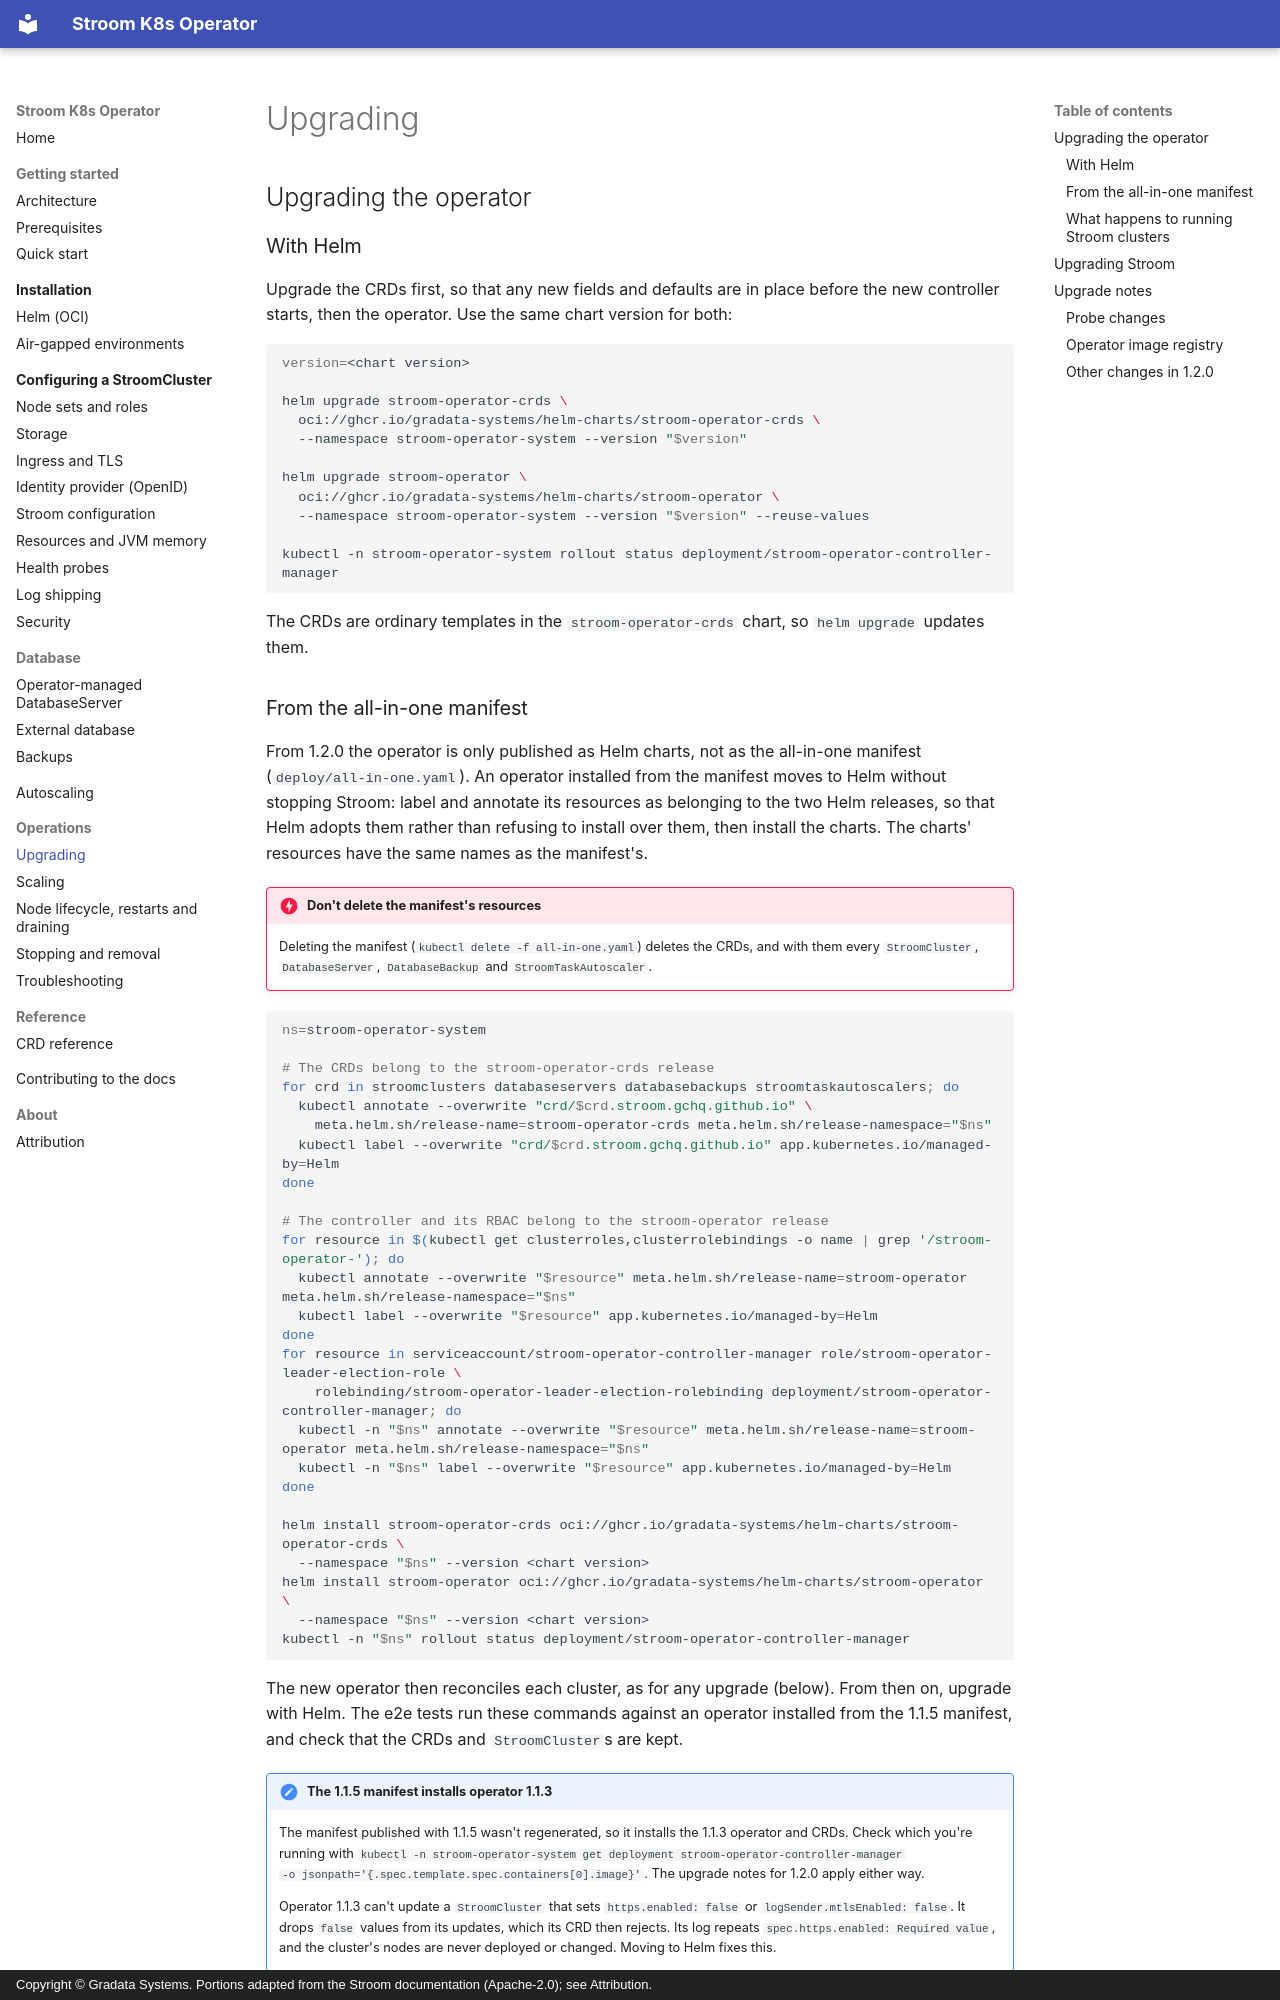

repository: gradata-systems/stroom-k8s-operator · page: operations/upgrading/index.html · generator: mkdocs · copyright: Copyright © Gradata Systems. Portions adapted from the Stroom documentation (Apache-2.0); see Attribution.

# Upgrading

## Upgrading the operator

### With Helm

Upgrade the CRDs first, so that any new fields and defaults are in place before the new controller starts, then
the operator. Use the same chart version for both:

```shell
version=<chart version>

helm upgrade stroom-operator-crds \
  oci://ghcr.io/gradata-systems/helm-charts/stroom-operator-crds \
  --namespace stroom-operator-system --version "$version"

helm upgrade stroom-operator \
  oci://ghcr.io/gradata-systems/helm-charts/stroom-operator \
  --namespace stroom-operator-system --version "$version" --reuse-values

kubectl -n stroom-operator-system rollout status deployment/stroom-operator-controller-manager
```

The CRDs are ordinary templates in the `stroom-operator-crds` chart, so `helm upgrade` updates them.

### From the all-in-one manifest

From 1.2.0 the operator is only published as Helm charts, not as the all-in-one manifest (`deploy/all-in-one.yaml`).
An operator installed from the manifest moves to Helm without stopping Stroom: label and annotate its resources as
belonging to the two Helm releases, so that Helm adopts them rather than refusing to install over them, then install
the charts. The charts' resources have the same names as the manifest's.

!!! danger "Don't delete the manifest's resources"
    Deleting the manifest (`kubectl delete -f all-in-one.yaml`) deletes the CRDs, and with them every
    `StroomCluster`, `DatabaseServer`, `DatabaseBackup` and `StroomTaskAutoscaler`.

```shell
ns=stroom-operator-system

# The CRDs belong to the stroom-operator-crds release
for crd in stroomclusters databaseservers databasebackups stroomtaskautoscalers; do
  kubectl annotate --overwrite "crd/$crd.stroom.gchq.github.io" \
    meta.helm.sh/release-name=stroom-operator-crds meta.helm.sh/release-namespace="$ns"
  kubectl label --overwrite "crd/$crd.stroom.gchq.github.io" app.kubernetes.io/managed-by=Helm
done

# The controller and its RBAC belong to the stroom-operator release
for resource in $(kubectl get clusterroles,clusterrolebindings -o name | grep '/stroom-operator-'); do
  kubectl annotate --overwrite "$resource" meta.helm.sh/release-name=stroom-operator meta.helm.sh/release-namespace="$ns"
  kubectl label --overwrite "$resource" app.kubernetes.io/managed-by=Helm
done
for resource in serviceaccount/stroom-operator-controller-manager role/stroom-operator-leader-election-role \
    rolebinding/stroom-operator-leader-election-rolebinding deployment/stroom-operator-controller-manager; do
  kubectl -n "$ns" annotate --overwrite "$resource" meta.helm.sh/release-name=stroom-operator meta.helm.sh/release-namespace="$ns"
  kubectl -n "$ns" label --overwrite "$resource" app.kubernetes.io/managed-by=Helm
done

helm install stroom-operator-crds oci://ghcr.io/gradata-systems/helm-charts/stroom-operator-crds \
  --namespace "$ns" --version <chart version>
helm install stroom-operator oci://ghcr.io/gradata-systems/helm-charts/stroom-operator \
  --namespace "$ns" --version <chart version>
kubectl -n "$ns" rollout status deployment/stroom-operator-controller-manager
```

The new operator then reconciles each cluster, as for any upgrade (below). From then on, upgrade with Helm. The
e2e tests run these commands against an operator installed from the 1.1.5 manifest, and check that the CRDs and
`StroomCluster`s are kept.

!!! note "The 1.1.5 manifest installs operator 1.1.3"
    The manifest published with 1.1.5 wasn't regenerated, so it installs the 1.1.3 operator and CRDs. Check which
    you're running with `kubectl -n stroom-operator-system get deployment stroom-operator-controller-manager
    -o jsonpath='{.spec.template.spec.containers[0].image}'`. The upgrade notes for 1.2.0 apply either way.

    Operator 1.1.3 can't update a `StroomCluster` that sets `https.enabled: false` or `logSender.mtlsEnabled: false`.
    It drops `false` values from its updates, which its CRD then rejects. Its log repeats
    `spec.https.enabled: Required value`, and the cluster's nodes are never deployed or changed. Moving to Helm fixes
    this.
